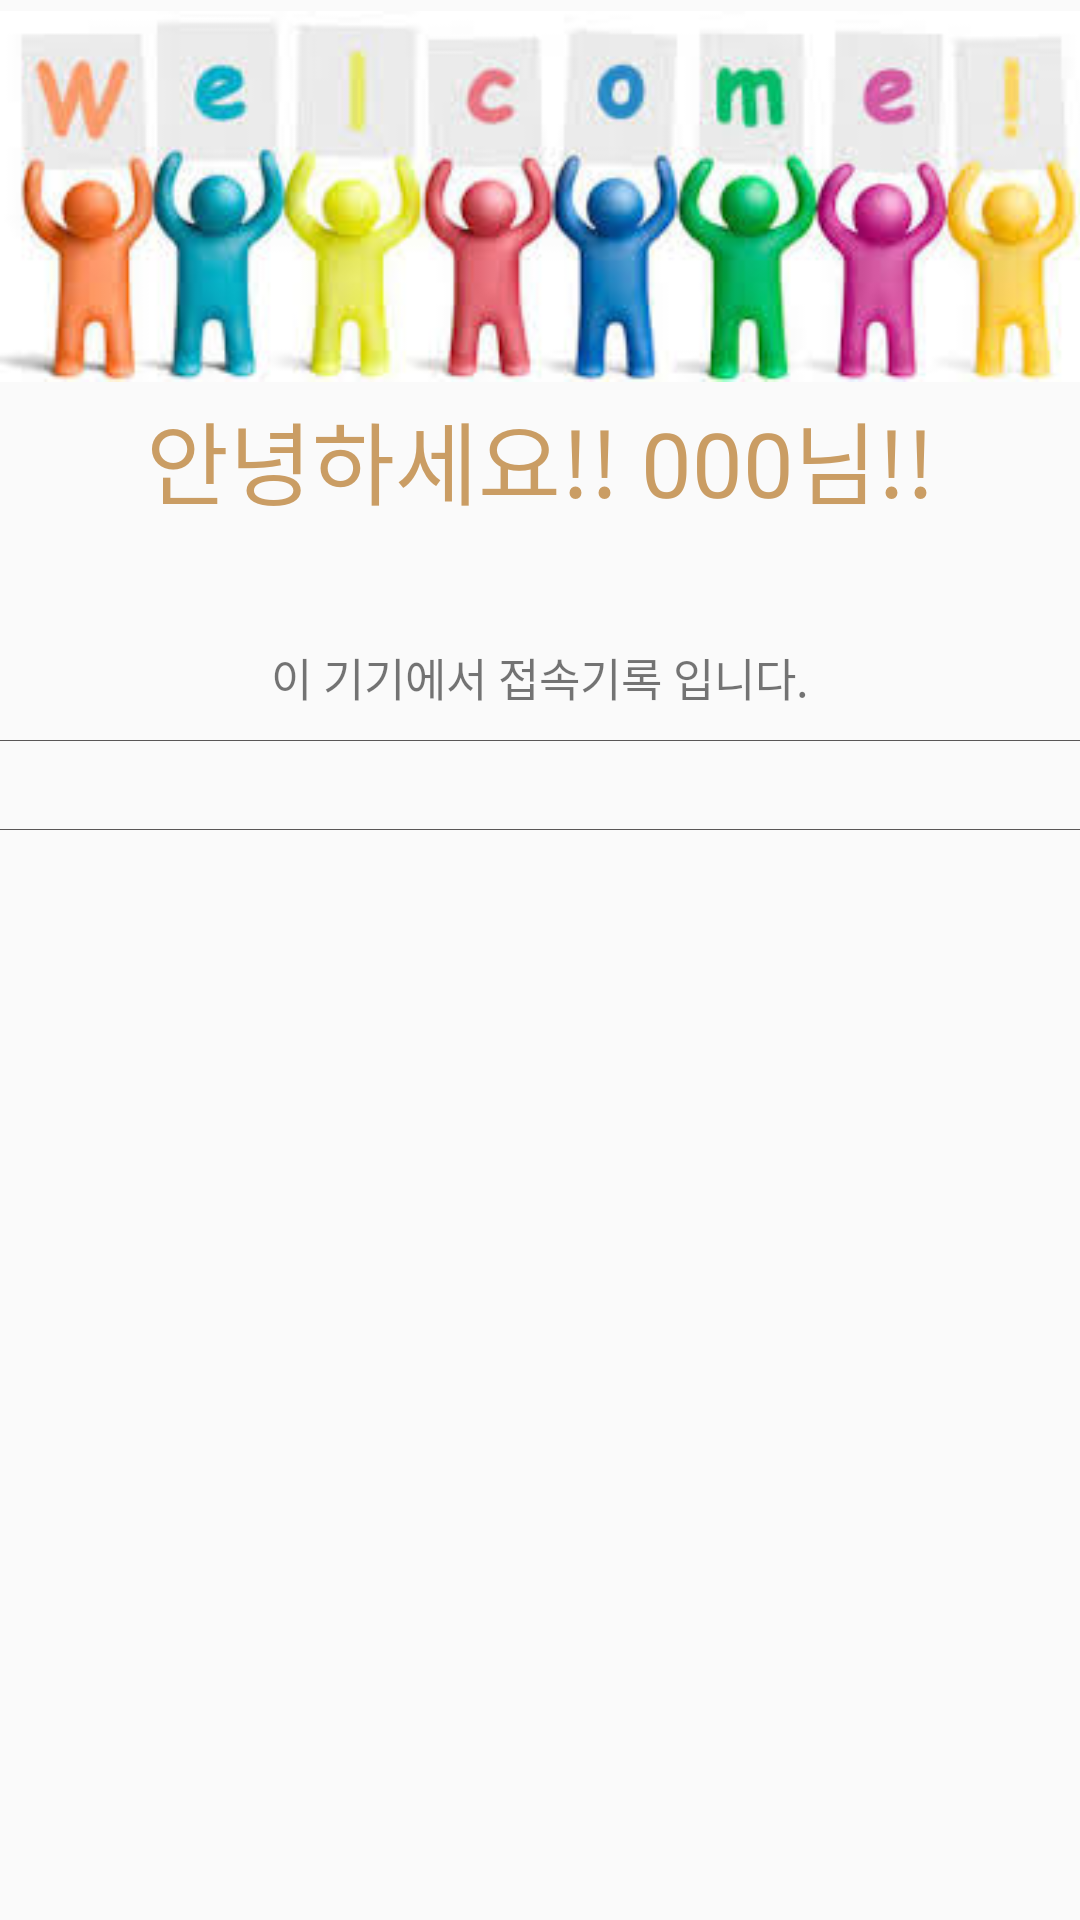

Android layout source for this screen:
<!-- AndroidManifest.xml: application theme AppTheme -->
<!-- res/layout/activity_info.xml -->
<?xml version="1.0" encoding="utf-8"?>
<LinearLayout xmlns:android="http://schemas.android.com/apk/res/android"
    xmlns:tools="http://schemas.android.com/tools"
    android:id="@+id/activity_info"
    android:layout_width="match_parent"
    android:layout_height="match_parent"
    android:orientation="vertical"
    android:paddingBottom="@dimen/activity_vertical_margin"
    android:paddingLeft="@dimen/activity_horizontal_margin"
    android:paddingRight="@dimen/activity_horizontal_margin"
    android:paddingTop="@dimen/activity_vertical_margin"
    tools:context="com.example.park.togetherclass.InfoActivity">

    <ImageView
        android:layout_gravity="center_horizontal"
        android:layout_width="wrap_content"
        android:layout_height="wrap_content"
        android:src="@drawable/hello" />

    <TextView
        android:id="@+id/helloTv"
        android:layout_width="match_parent"
        android:layout_height="wrap_content"
        android:layout_marginBottom="40dp"
        android:gravity="center_horizontal"
        android:singleLine="true"
        android:text="안녕하세요!! 000님!!"
        android:textColor="@color/Button"
        android:textSize="30dp" />

    <TextView
        android:layout_width="match_parent"
        android:layout_height="wrap_content"
        android:layout_marginBottom="10dp"
        android:gravity="center_horizontal"
        android:text="이 기기에서 접속기록 입니다."
        android:textSize="15dp" />

    <ListView
        android:padding="15dp"
        android:id="@+id/ConnectionRecordList"
        android:layout_width="match_parent"
        android:layout_height="wrap_content"
        android:background="@drawable/border"
        android:divider="#595757"
        android:dividerHeight="0.05dp"></ListView>
</LinearLayout>
<!-- resources referenced by this layout -->
<resources>
  <color name="Button">#ca9d64</color>
  <!-- drawable border (drawable) -->
  <?xml version="1.0" encoding="utf-8"?>
  <selector xmlns:android="http://schemas.android.com/apk/res/android">
      <item>
          <shape android:shape="rectangle">
              <stroke android:width="0.05dp" android:color="#595757" />
              <solid android:color="#00FFFFFF" />
          </shape>
      </item>
  </selector>
  <!-- drawable hello: png bitmap (drawable, 95949 bytes) -->
  <style name="AppTheme" parent="Theme.AppCompat.Light.DarkActionBar">
          
          <item name="background">@drawable/mainback</item>
          <item name="colorPrimary">@color/Black</item>
          <item name="colorPrimaryDark">@color/Black</item>
          <item name="colorAccent">@color/Black</item>
          <item name="alertDialogTheme">@style/MyDialog</item>
          
      </style>
  <!-- drawable mainback: png bitmap (drawable-hdpi, 684628 bytes) -->
  <color name="Black">#000000</color>
  <style name="MyDialog" parent="Theme.AppCompat.Light.Dialog.Alert">
          <item name="colorAccent">#9c9797</item>
      </style>
</resources>
